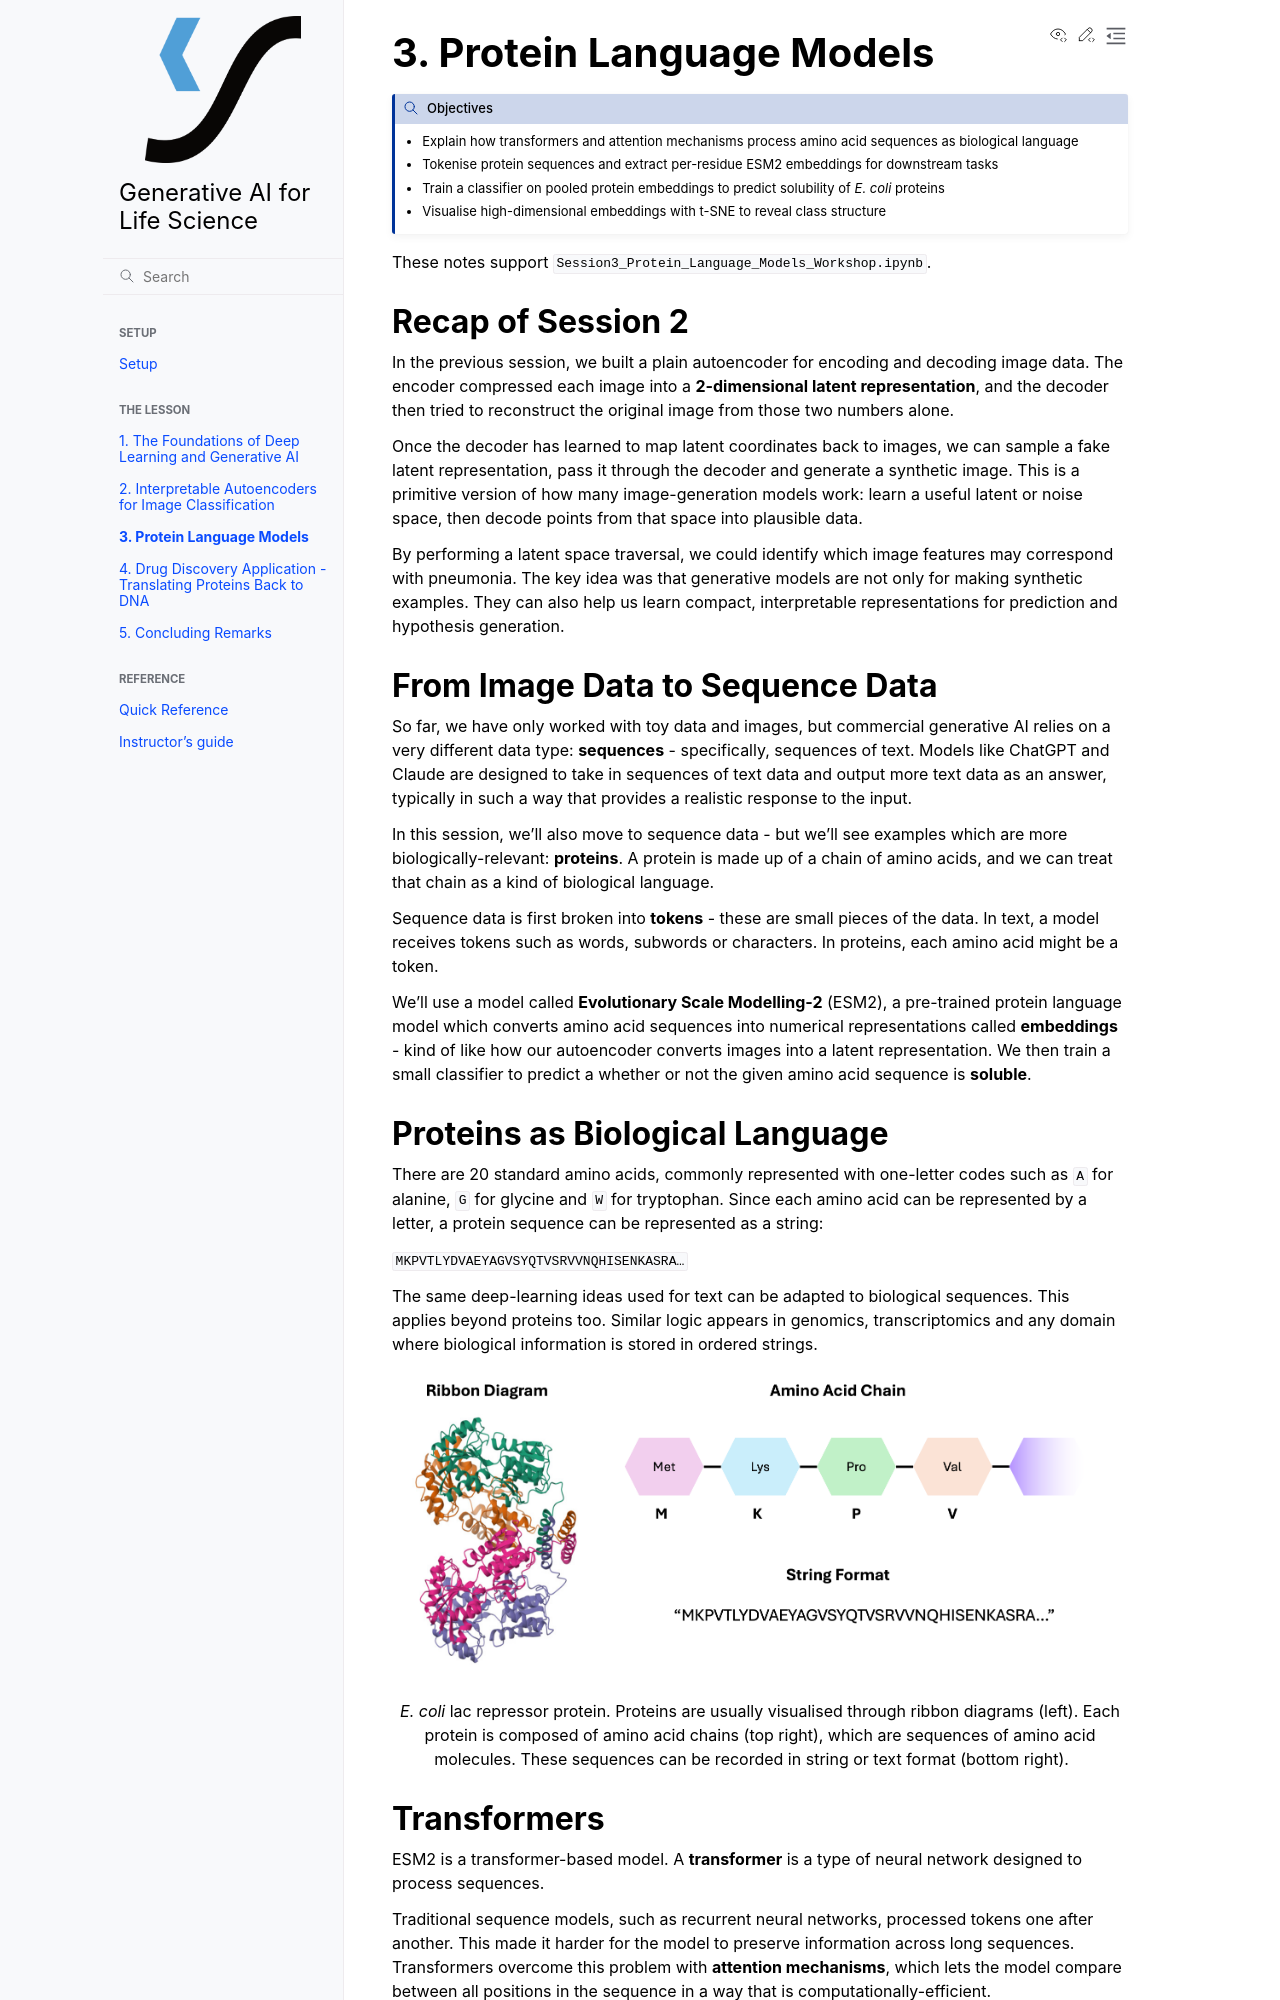

repository: sweden-ai-factory/gen-ai-for-life-science · page: episodes/protein-language-models/index.html · generator: sphinx

# 3. Protein Language Models

:::{objectives}
- Explain how transformers and attention mechanisms process amino acid sequences as biological language
- Tokenise protein sequences and extract per-residue ESM2 embeddings for downstream tasks
- Train a classifier on pooled protein embeddings to predict solubility of *E. coli* proteins
- Visualise high-dimensional embeddings with t-SNE to reveal class structure
:::
These notes support `Session3_Protein_Language_Models_Workshop.ipynb`.

## Recap of Session 2

In the previous session, we built a plain autoencoder for encoding and decoding image data. The encoder compressed each image into a **2-dimensional latent representation**, and the decoder then tried to reconstruct the original image from those two numbers alone.

Once the decoder has learned to map latent coordinates back to images, we can sample a fake latent representation, pass it through the decoder and generate a synthetic image. This is a primitive version of how many image-generation models work: learn a useful latent or noise space, then decode points from that space into plausible data.

By performing a latent space traversal, we could identify which image features may correspond with pneumonia. The key idea was that generative models are not only for making synthetic examples. They can also help us learn compact, interpretable representations for prediction and hypothesis generation.

## From Image Data to Sequence Data

So far, we have only worked with toy data and images, but commercial generative AI relies on a very different data type: **sequences** - specifically, sequences of text. Models like ChatGPT and Claude are designed to take in sequences of text data and output more text data as an answer, typically in such a way that provides a realistic response to the input.

In this session, we'll also move to sequence data - but we'll see examples which are more biologically-relevant: **proteins**. A protein is made up of a chain of amino acids, and we can treat that chain as a kind of biological language.

Sequence data is first broken into **tokens** - these are small pieces of the data. In text, a model receives tokens such as words, subwords or characters. In proteins, each amino acid might be a token.

We'll use a model called **Evolutionary Scale Modelling-2** (ESM2), a pre-trained protein language model which converts amino acid sequences into numerical representations called **embeddings** - kind of like how our autoencoder converts images into a latent representation. We then train a small classifier to predict a whether or not the given amino acid sequence is **soluble**.

## Proteins as Biological Language

There are 20 standard amino acids, commonly represented with one-letter codes such as `A` for alanine, `G` for glycine and `W` for tryptophan. Since each amino acid can be represented by a letter, a protein sequence can be represented as a string:

`MKPVTLYDVAEYAGVSYQTVSRVVNQHISENKASRA…`

The same deep-learning ideas used for text can be adapted to biological sequences. This applies beyond proteins too. Similar logic appears in genomics, transcriptomics and any domain where biological information is stored in ordered strings.

:::{figure} ../fig/session3_protein_aa_chain.png
:align: center
:width: 100%

*E. coli* lac repressor protein. Proteins are usually visualised through ribbon diagrams (left). Each protein is composed of amino acid chains (top right), which are sequences of amino acid molecules. These sequences can be recorded in string or text format (bottom right).
:::
